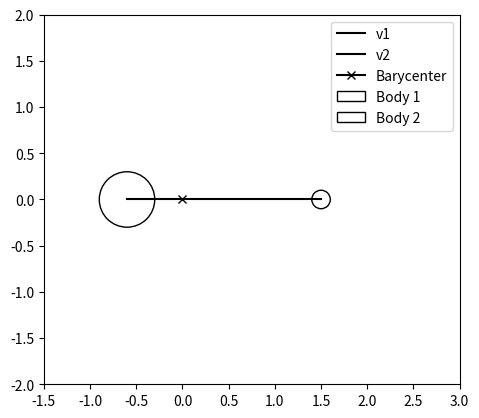

Write Python code to recreate this figure.
import matplotlib.pyplot as plt

sx = -0.6
sy = 0

ex = 1.5
ey = 0

figure, ax = plt.subplots()
plt.xlim(-1.5, 3)
plt.ylim(-2, 2)


sun = plt.Circle((sx, sy), 0.3, fill=False, label='Body 1')
earth = plt.Circle((ex, ey), 0.1, fill=False, label='Body 2')

v_1 = plt.plot([0,sx], [0,sy], linestyle='-', label='v1', color='black')
v_2 = plt.plot([0,ex], [0,ey], linestyle='-', label='v2', color='black')

plt.plot([0], marker='x', label='Barycenter', color='black')

ax.set_aspect(1)
ax.add_artist(sun)
ax.add_artist(earth)
plt.legend()
plt.show()
